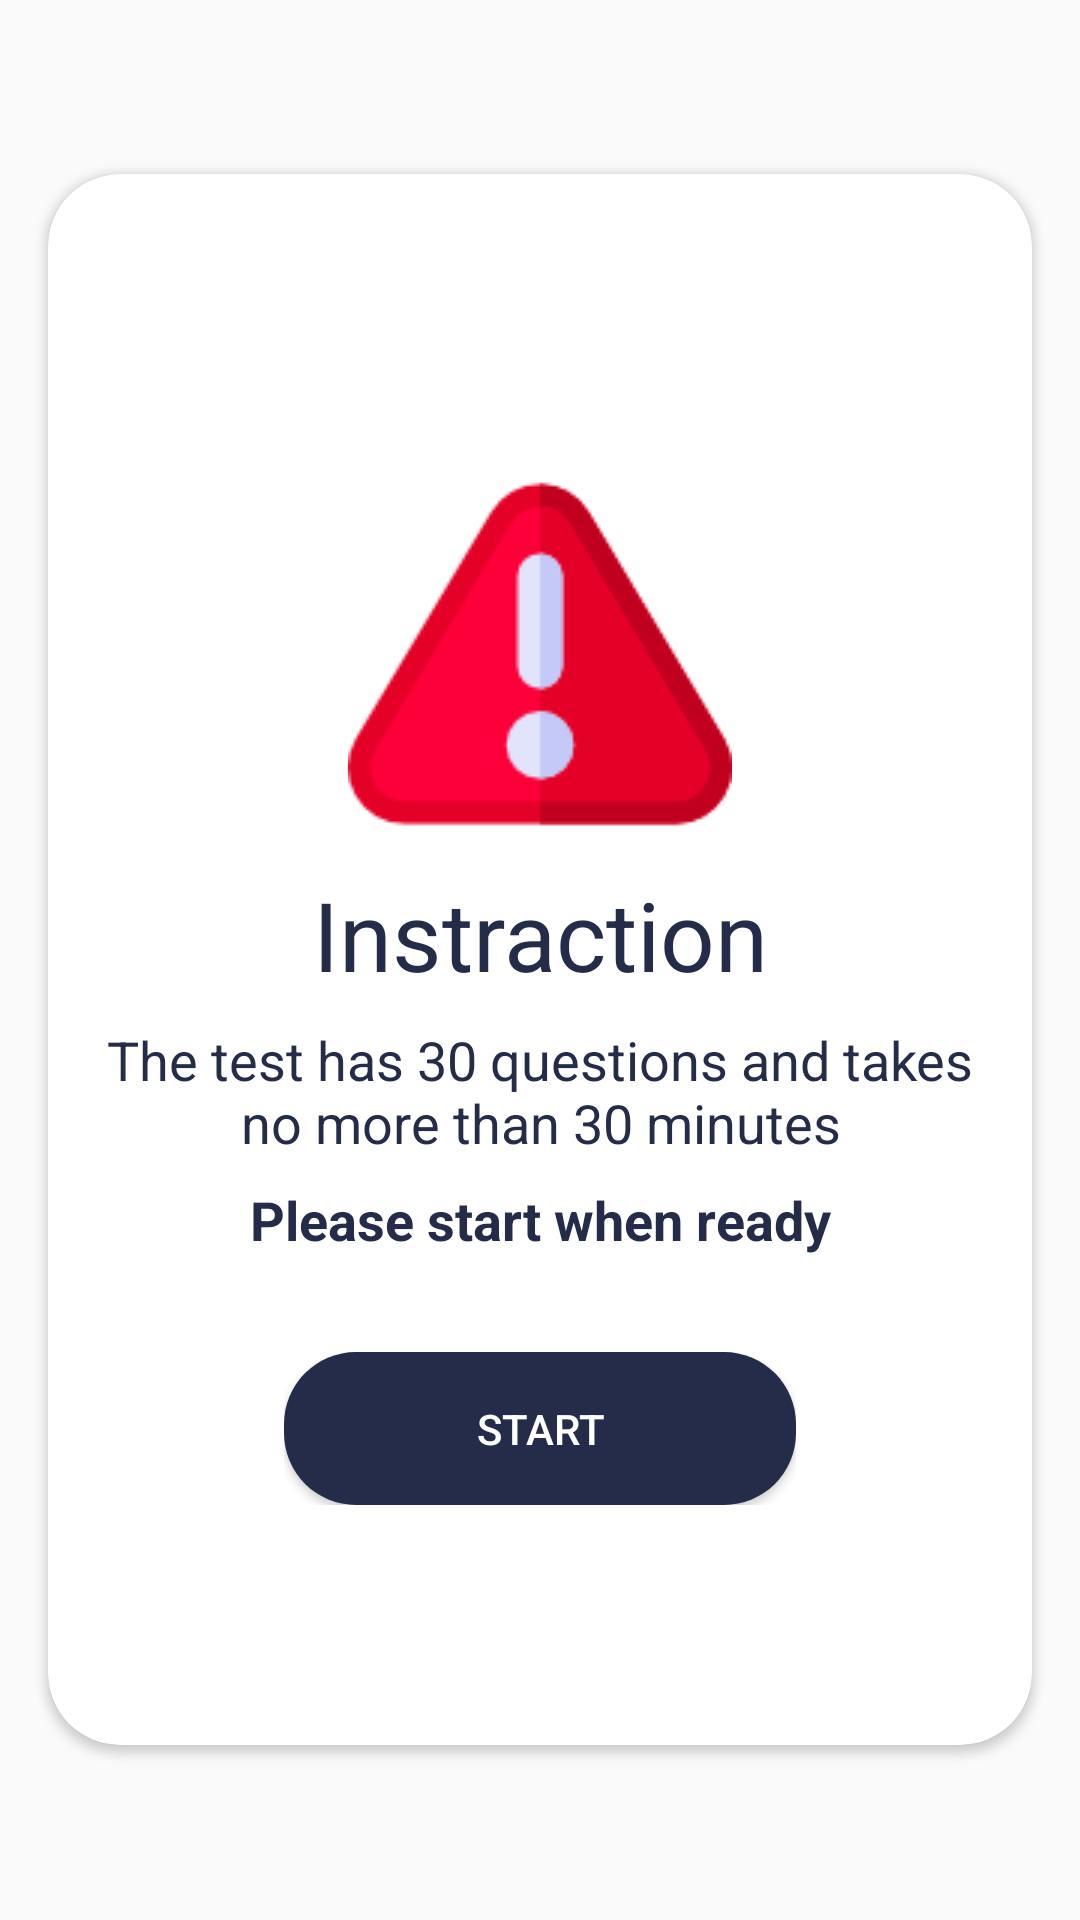

The Android layout XML behind this screen, and the referenced resources:
<!-- AndroidManifest.xml: application theme fullScreen -->
<!-- res/layout/fragment_mental_instraction.xml -->
<?xml version="1.0" encoding="utf-8"?>
<layout xmlns:android="http://schemas.android.com/apk/res/android"
    xmlns:tools="http://schemas.android.com/tools"
    xmlns:app="http://schemas.android.com/apk/res-auto">

    <data>

        <variable
            name="startTestFragment"
            type="com.elfarsisy.lovetypetest.ui.fragments.mental_start_instraction.MentalInstractionFragment" />
    </data>

    <LinearLayout
        android:layout_width="match_parent"
        android:layout_height="match_parent"
        android:gravity="center"
        tools:context=".ui.fragments.mental_start_instraction.MentalInstractionFragment">

        <androidx.cardview.widget.CardView
            android:layout_width="match_parent"
            android:layout_height="wrap_content"
            android:layout_margin="@dimen/margin_mid"
            app:cardCornerRadius="24dp">

            <androidx.constraintlayout.widget.ConstraintLayout
                android:layout_width="match_parent"
                android:layout_height="wrap_content"
                android:paddingTop="@dimen/padding_larg"
                android:paddingBottom="@dimen/padding_larg">

                <ImageView
                    android:id="@+id/imageView"
                    android:layout_width="wrap_content"
                    android:layout_height="wrap_content"
                    android:layout_marginTop="32dp"
                    android:src="@drawable/warning"
                    app:layout_constraintEnd_toEndOf="parent"
                    app:layout_constraintStart_toStartOf="parent"
                    app:layout_constraintTop_toTopOf="parent" />

                <TextView
                    android:id="@+id/textView2"
                    android:layout_width="0dp"
                    android:layout_height="wrap_content"
                    android:layout_marginStart="16dp"
                    android:layout_marginTop="8dp"
                    android:layout_marginEnd="16dp"
                    android:text="Instraction"
                    android:textAlignment="center"
                    android:textColor="@color/colorBlueDark"
                    android:textSize="@dimen/big_title_size"

                    app:layout_constraintEnd_toEndOf="parent"
                    app:layout_constraintStart_toStartOf="parent"
                    app:layout_constraintTop_toBottomOf="@+id/imageView" />

                <TextView
                    android:id="@+id/textView3"
                    android:layout_width="0dp"
                    android:layout_height="wrap_content"
                    android:layout_marginStart="16dp"
                    android:layout_marginTop="8dp"
                    android:layout_marginEnd="16dp"
                    android:text="The test has 30 questions and takes no more than 30 minutes"
                    android:textAlignment="center"
                    android:textColor="@color/colorBlueDark"
                    android:textSize="@dimen/text_size"
                    app:layout_constraintEnd_toEndOf="parent"
                    app:layout_constraintStart_toStartOf="parent"
                    app:layout_constraintTop_toBottomOf="@+id/textView2" />

                <TextView
                    android:id="@+id/textView6"
                    android:layout_width="0dp"
                    android:layout_height="wrap_content"
                    android:layout_marginStart="16dp"
                    android:layout_marginTop="8dp"
                    android:layout_marginEnd="16dp"
                    android:text="Please start when ready"
                    android:textAlignment="center"
                    android:textColor="@color/colorBlueDark"
                    android:textSize="@dimen/text_size"
                    android:textStyle="bold"
                    app:layout_constraintEnd_toEndOf="parent"
                    app:layout_constraintStart_toStartOf="parent"
                    app:layout_constraintTop_toBottomOf="@+id/textView3" />

                <FrameLayout
                    android:layout_width="wrap_content"
                    android:layout_height="wrap_content"
                    android:layout_marginStart="16dp"
                    android:layout_marginTop="@dimen/margin_big"
                    android:layout_marginEnd="16dp"
                    android:layout_marginBottom="16dp"
                    app:layout_constraintBottom_toBottomOf="parent"
                    app:layout_constraintEnd_toEndOf="parent"
                    app:layout_constraintStart_toStartOf="parent"
                    app:layout_constraintTop_toBottomOf="@+id/textView6">

                    <Button
                        android:id="@+id/go_to_mental_test"
                        android:layout_width="wrap_content"
                        android:layout_height="wrap_content"
                        android:background="@drawable/start_instraction_btn"
                        android:text="START"
                        android:textColor="@color/colorWhite" />
                </FrameLayout>
            </androidx.constraintlayout.widget.ConstraintLayout>
        </androidx.cardview.widget.CardView>
    </LinearLayout>
</layout>
<!-- resources referenced by this layout -->
<resources>
  <color name="colorBlueDark">#252c4a</color>
  <color name="colorWhite">#FFFFFF</color>
  <dimen name="big_title_size">32sp</dimen>
  <dimen name="margin_big">32dp</dimen>
  <dimen name="margin_mid">16dp</dimen>
  <dimen name="padding_larg">64dp</dimen>
  <dimen name="text_size">18sp</dimen>
  <!-- drawable start_instraction_btn (drawable) -->
  <?xml version="1.0" encoding="utf-8"?>
  <shape xmlns:android="http://schemas.android.com/apk/res/android">
      <corners android:radius="24dp" />
      <solid android:color="@color/colorBlueDark" />
      <padding
          android:bottom="@dimen/padding_mid"
          android:left="@dimen/padding_larg"
          android:right="@dimen/padding_larg"
          android:top="@dimen/padding_mid" />
  
  </shape>
  <!-- drawable warning: png bitmap (drawable, 4396 bytes) -->
  <style name="fullScreen" parent="Theme.AppCompat.Light.NoActionBar">
          <item name="android:windowActionBar">false</item>
          <item name="android:noHistory">true</item>
          <item name="windowActionBar">false</item>
          <item name="font">@font/sequel_sans_light_disp</item>
      </style>
  <dimen name="padding_mid">16dp</dimen>
</resources>
